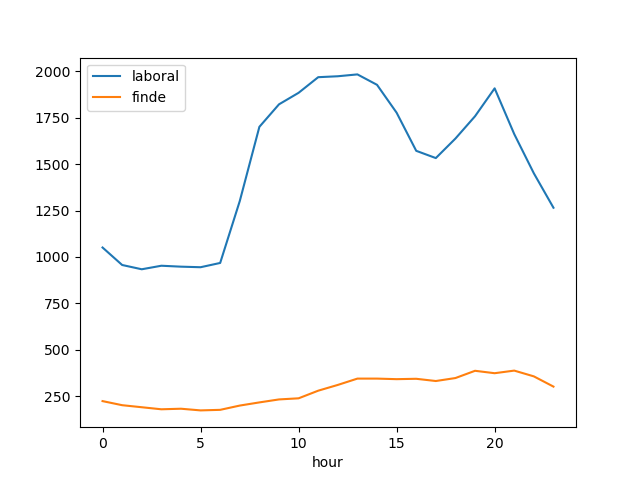

Data behind this chart, as committed beside it:
weekend, hour, sum(free_bases)
True, 0, 225
False, 13, 1982
False, 20, 1907
True, 7, 201
True, 20, 375
False, 14, 1926
True, 2, 192
False, 7, 1301
True, 9, 234
False, 5, 945
True, 22, 358
True, 1, 203
True, 3, 181
False, 22, 1450
True, 11, 281
False, 16, 1571
False, 0, 1051
True, 4, 184
False, 10, 1883
False, 17, 1532
True, 8, 218
True, 16, 345
True, 19, 388
True, 23, 303
False, 9, 1821
False, 15, 1776
False, 18, 1637
True, 18, 349
True, 14, 346
False, 11, 1967
True, 21, 389
False, 1, 957
False, 19, 1757
True, 17, 333
True, 12, 312
False, 8, 1700
True, 5, 175
True, 15, 343
False, 6, 968
False, 2, 934
True, 13, 346
False, 3, 953
True, 6, 178
True, 10, 240
False, 4, 948
False, 12, 1972
False, 21, 1661
False, 23, 1265
